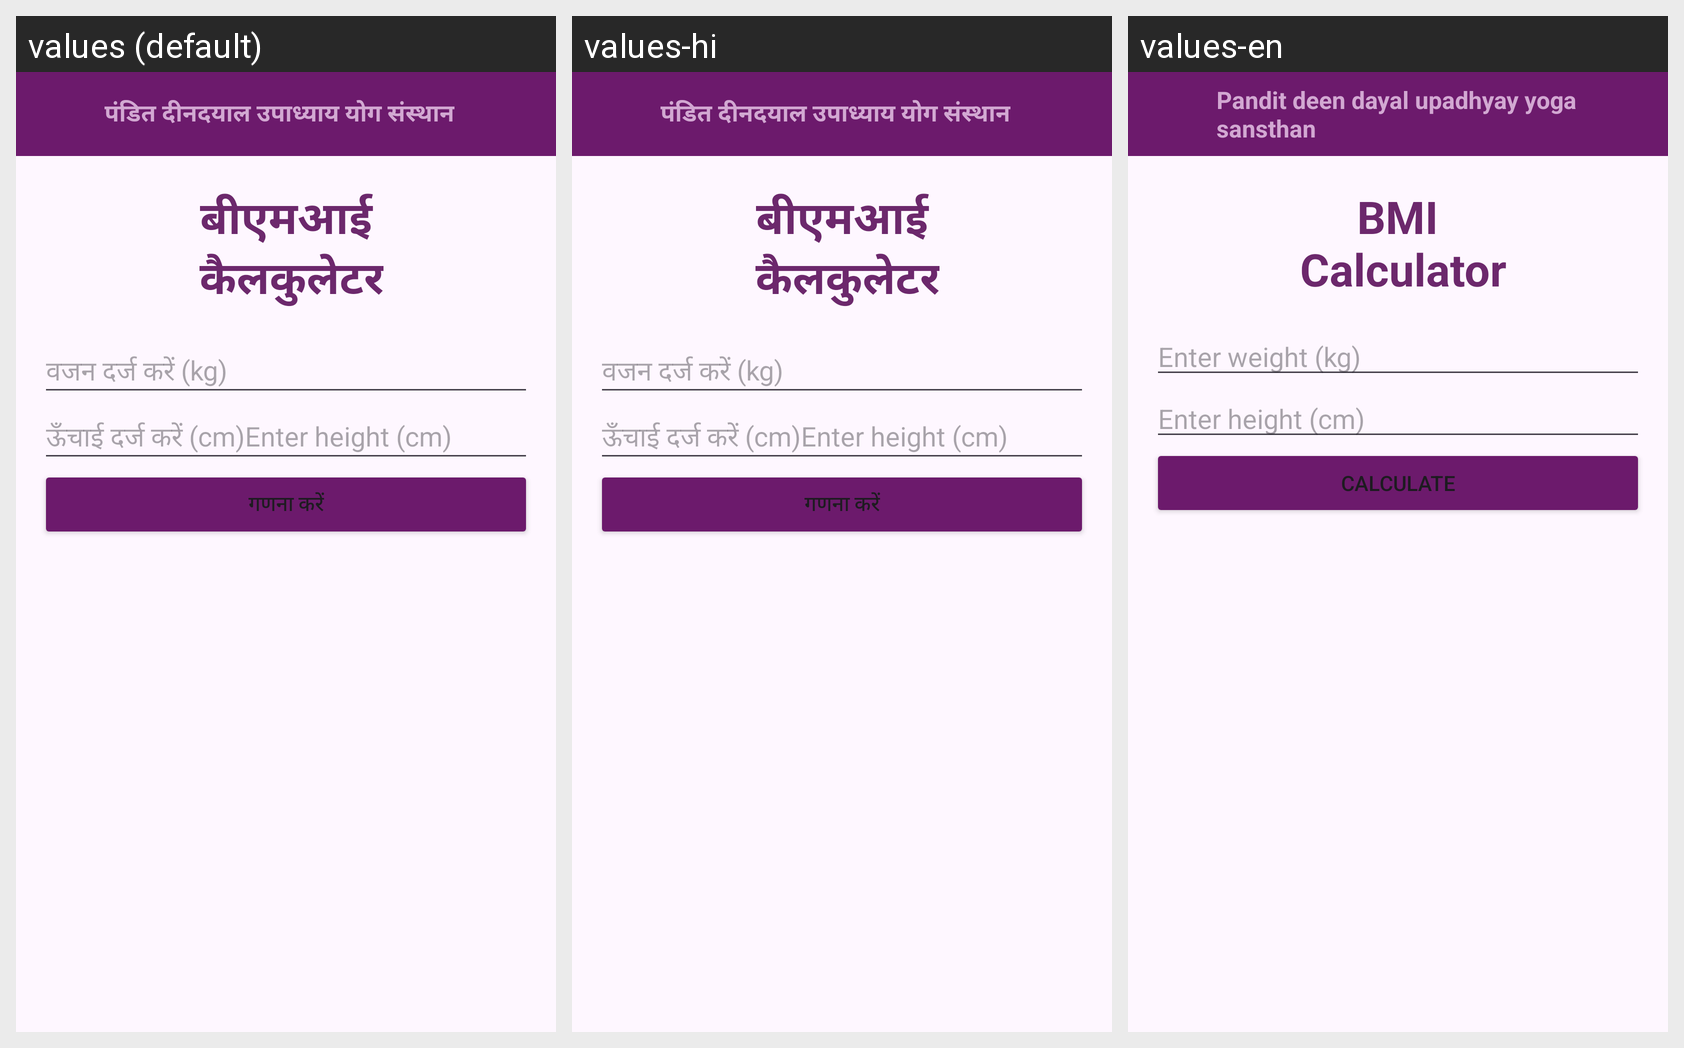

The Android screen below is rendered under several locales of the same app. Produce the string resources it draws, with the default and per-locale values.
Android screen res/layout/activity_bmicalculator.xml rendered under 3 locales, left to right: values (default), values-hi, values-en. Device: Nexus 5 (rendered at 1080×1920; each locale shown at half size, 540×960, under a caption strip naming it); theme Theme.Yoga.
Strings drawn on this screen, with the default value and each locale's value (text and hints the layout hard-codes appear in the picture but are not listed):

navbar_title
  values: पंडित दीनदयाल उपाध्याय योग संस्थान
  values-hi: पंडित दीनदयाल उपाध्याय योग संस्थान
  values-en: Pandit deen dayal upadhyay yoga sansthan 

bmicalculator
  values: बीएमआई
       कैलकुलेटर
  values-hi: बीएमआई
       कैलकुलेटर
  values-en: BMI
       Calculator

enter_weight
  values: वजन दर्ज करें (kg)
  values-hi: वजन दर्ज करें (kg)
  values-en: Enter weight (kg)

enter_height
  values: ऊँचाई दर्ज करें (cm)Enter height (cm)
  values-hi: ऊँचाई दर्ज करें (cm)Enter height (cm)
  values-en: Enter height (cm)

gannakaren
  values: गणना करें
  values-hi: गणना करें
  values-en: Calculate
